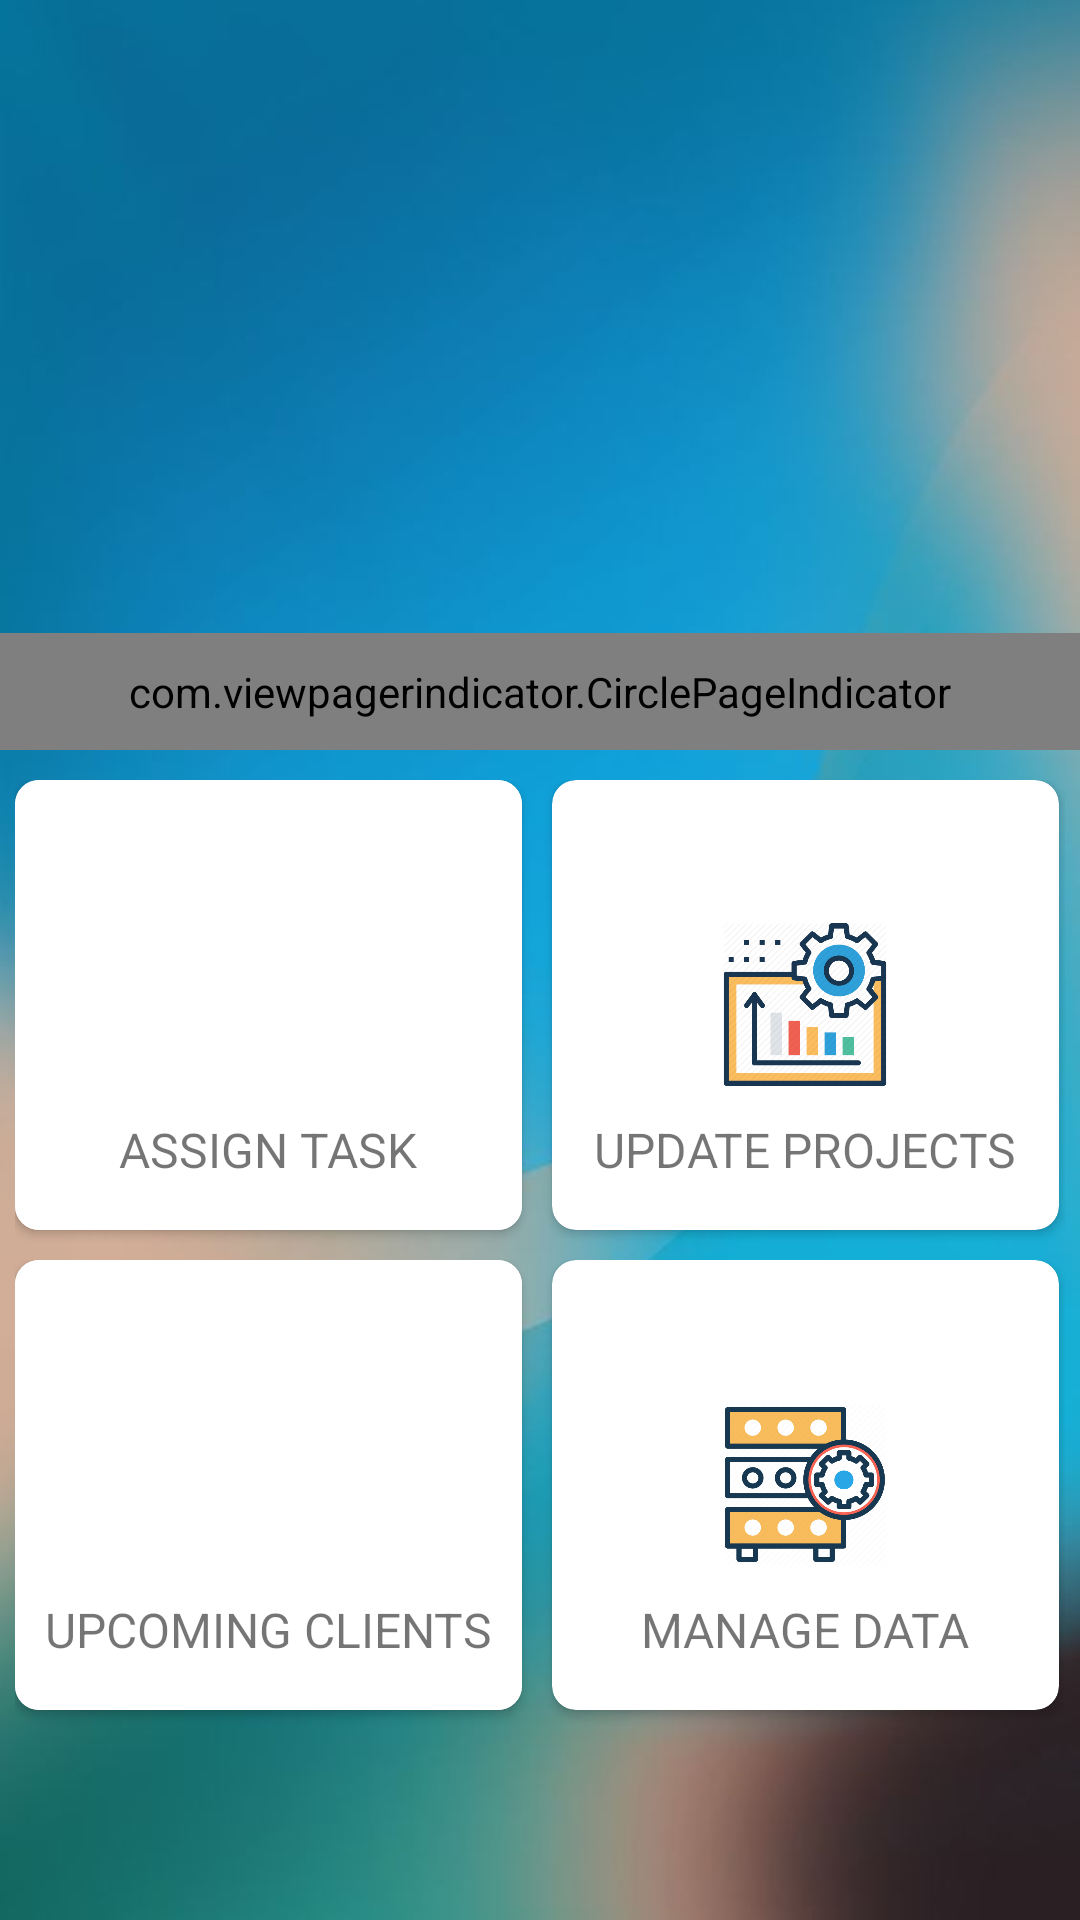

This screen was rendered from an Android layout file. Write that file and the resources it references.
<!-- AndroidManifest.xml: application theme Theme.Ritz7 -->
<!-- res/layout/activity_main.xml -->
<?xml version="1.0" encoding="utf-8"?>
<RelativeLayout xmlns:android="http://schemas.android.com/apk/res/android"
    xmlns:app="http://schemas.android.com/apk/res-auto"
    xmlns:tools="http://schemas.android.com/tools"
    android:layout_width="match_parent"
    android:layout_height="match_parent"
    android:background="@drawable/back2"
    tools:context=".MainActivity">


    <RelativeLayout
        android:layout_width="fill_parent"
        android:layout_height="250dp" >

        <androidx.viewpager.widget.ViewPager
            android:id="@+id/pager"
            android:layout_width="fill_parent"
            android:layout_height="fill_parent"
            android:layout_alignParentTop="true" />

        <com.viewpagerindicator.CirclePageIndicator
            android:id="@+id/indicator"
            android:layout_width="fill_parent"
            android:layout_height="wrap_content"
            android:layout_alignParentBottom="true"
            android:layout_centerHorizontal="true"
            android:gravity="bottom"
            android:padding="10dip"
            app:centered="true"
            app:fillColor="#0688DF"
            app:pageColor="#fff"
            app:snap="false" />
    </RelativeLayout>

    <LinearLayout
        android:layout_width="match_parent"
        android:layout_height="match_parent"
        android:layout_marginLeft="5dp"
        android:layout_marginTop="260dp"
        android:layout_marginRight="5dp"
        android:orientation="horizontal">
        <androidx.cardview.widget.CardView
            android:layout_width="150dp"
            android:layout_height="150dp"
            android:layout_marginRight="5dp"
            app:cardCornerRadius="8dp"
            app:cardElevation="2dp"
            android:layout_weight="1"
            android:clickable="true"
            >
            <RelativeLayout
                android:id="@+id/card_Task"
                android:layout_width="match_parent"
                android:layout_height="match_parent"
                android:padding="8dp"
                android:background="@color/white"
                >
                <ImageView
                    android:layout_width="70dp"
                    android:layout_height="55dp"
                    android:id="@+id/imageView1"
                    android:src="@drawable/task"
                    android:layout_centerInParent="true"
                    />
                <TextView
                    android:layout_width="wrap_content"
                    android:layout_height="wrap_content"
                    android:text="ASSIGN TASK"
                    android:textSize="16sp"
                    android:layout_below="@+id/imageView1"
                    android:layout_centerHorizontal="true"
                    android:layout_marginTop="10dp"
                    android:layout_marginBottom="10dp"

                    />
                <ImageButton
                    android:layout_width="match_parent"
                    android:layout_height="match_parent"
                    android:background="@null"
                    android:id="@+id/btntask"
                    >
                </ImageButton>
            </RelativeLayout>

        </androidx.cardview.widget.CardView>
        <androidx.cardview.widget.CardView
            android:layout_marginRight="2dp"
            android:layout_width="150dp"
            android:layout_height="150dp"
            android:layout_marginLeft="5dp"
            app:cardCornerRadius="8dp"
            app:cardElevation="2dp"
            android:layout_weight="1"
            android:background="@color/white"
            >
            <RelativeLayout
                android:layout_width="match_parent"
                android:layout_height="match_parent"
                android:padding="8dp"
                >
                <ImageView
                    android:layout_width="60dp"
                    android:layout_height="55dp"
                    android:id="@+id/imageView2"
                    android:src="@drawable/project"
                    android:layout_centerInParent="true"
                    />
                <TextView
                    android:layout_width="wrap_content"
                    android:layout_height="wrap_content"
                    android:text="UPDATE PROJECTS"
                    android:textSize="16sp"
                    android:layout_below="@+id/imageView2"
                    android:layout_centerHorizontal="true"
                    android:layout_marginTop="10dp"
                    android:layout_marginBottom="10dp"

                    />
                <ImageButton
                    android:layout_width="match_parent"
                    android:layout_height="match_parent"
                    android:id="@+id/btnProject"
                    android:background="@null"
                    >
                </ImageButton>
            </RelativeLayout>

        </androidx.cardview.widget.CardView>


    </LinearLayout>

    <LinearLayout
        android:layout_width="match_parent"
        android:layout_height="match_parent"
        android:layout_marginLeft="5dp"
        android:layout_marginTop="420dp"
        android:layout_marginRight="5dp"
        android:orientation="horizontal">
        <androidx.cardview.widget.CardView
            android:layout_width="150dp"
            android:layout_height="150dp"
            android:layout_marginRight="5dp"
            app:cardCornerRadius="8dp"
            app:cardElevation="2dp"
            android:layout_weight="1"
            android:clickable="true"
            >
            <RelativeLayout
                android:id="@+id/card_search"
                android:layout_width="match_parent"
                android:layout_height="match_parent"
                android:padding="8dp"
                android:background="@color/white"
                >
                <ImageView
                    android:layout_width="60dp"
                    android:layout_height="55dp"
                    android:id="@+id/imageView3"
                    android:src="@drawable/client"
                    android:layout_centerInParent="true"
                    />
                <TextView
                    android:layout_width="wrap_content"
                    android:layout_height="wrap_content"
                    android:text="UPCOMING CLIENTS"
                    android:textSize="16sp"
                    android:layout_below="@+id/imageView3"
                    android:layout_centerHorizontal="true"
                    android:layout_marginTop="10dp"
                    android:layout_marginBottom="10dp"

                    />
                <ImageButton
                    android:layout_width="match_parent"
                    android:layout_height="match_parent"
                    android:background="@null"
                    android:id="@+id/btnClient"
                    >
                </ImageButton>
            </RelativeLayout>

        </androidx.cardview.widget.CardView>
        <androidx.cardview.widget.CardView
            android:layout_marginRight="2dp"
            android:layout_width="150dp"
            android:layout_height="150dp"
            android:layout_marginLeft="5dp"
            app:cardCornerRadius="8dp"
            app:cardElevation="2dp"
            android:layout_weight="1"
            android:background="@color/white"
            >
            <RelativeLayout
                android:layout_width="match_parent"
                android:layout_height="match_parent"
                android:padding="8dp"
                >
                <ImageView
                    android:layout_width="60dp"
                    android:layout_height="55dp"
                    android:id="@+id/imageView4"
                    android:src="@drawable/data"
                    android:layout_centerInParent="true"
                    />
                <TextView
                    android:layout_width="wrap_content"
                    android:layout_height="wrap_content"
                    android:text="MANAGE DATA"
                    android:textSize="16sp"
                    android:layout_below="@+id/imageView4"
                    android:layout_centerHorizontal="true"
                    android:layout_marginTop="10dp"
                    android:layout_marginBottom="10dp"

                    />
                <ImageButton
                    android:layout_width="match_parent"
                    android:layout_height="match_parent"
                    android:background="@null"
                    android:id="@+id/btnFood"
                    >
                </ImageButton>
            </RelativeLayout>

        </androidx.cardview.widget.CardView>


    </LinearLayout>
</RelativeLayout>
<!-- resources referenced by this layout -->
<resources>
  <!-- drawable back2: jpg bitmap (drawable-v24, 17734 bytes) -->
  <!-- drawable data: png bitmap (drawable, 47195 bytes) -->
  <!-- drawable project: png bitmap (drawable-v24, 38275 bytes) -->
  <style name="Theme.Ritz7" parent="Theme.MaterialComponents.DayNight.DarkActionBar">
          
          <item name="colorPrimary">@color/purple_500</item>
          <item name="colorPrimaryVariant">@color/purple_700</item>
          <item name="colorOnPrimary">@color/white</item>
          
          <item name="colorSecondary">@color/teal_200</item>
          <item name="colorSecondaryVariant">@color/teal_700</item>
          <item name="colorOnSecondary">@color/black</item>
          
          <item name="android:statusBarColor" tools:targetApi="l">?attr/colorPrimaryVariant</item>
          
      </style>
  <!-- not gathered from this repository: default colours our renderer supplied (Android Studio template values) -->
  <color name="purple_500">#FF6200EE</color>
  <color name="purple_700">#FF3700B3</color>
  <color name="teal_200">#FF03DAC5</color>
  <color name="teal_700">#FF018786</color>
  <color name="black">#FF000000</color>
  <color name="white">#FFFFFFFF</color>
</resources>
